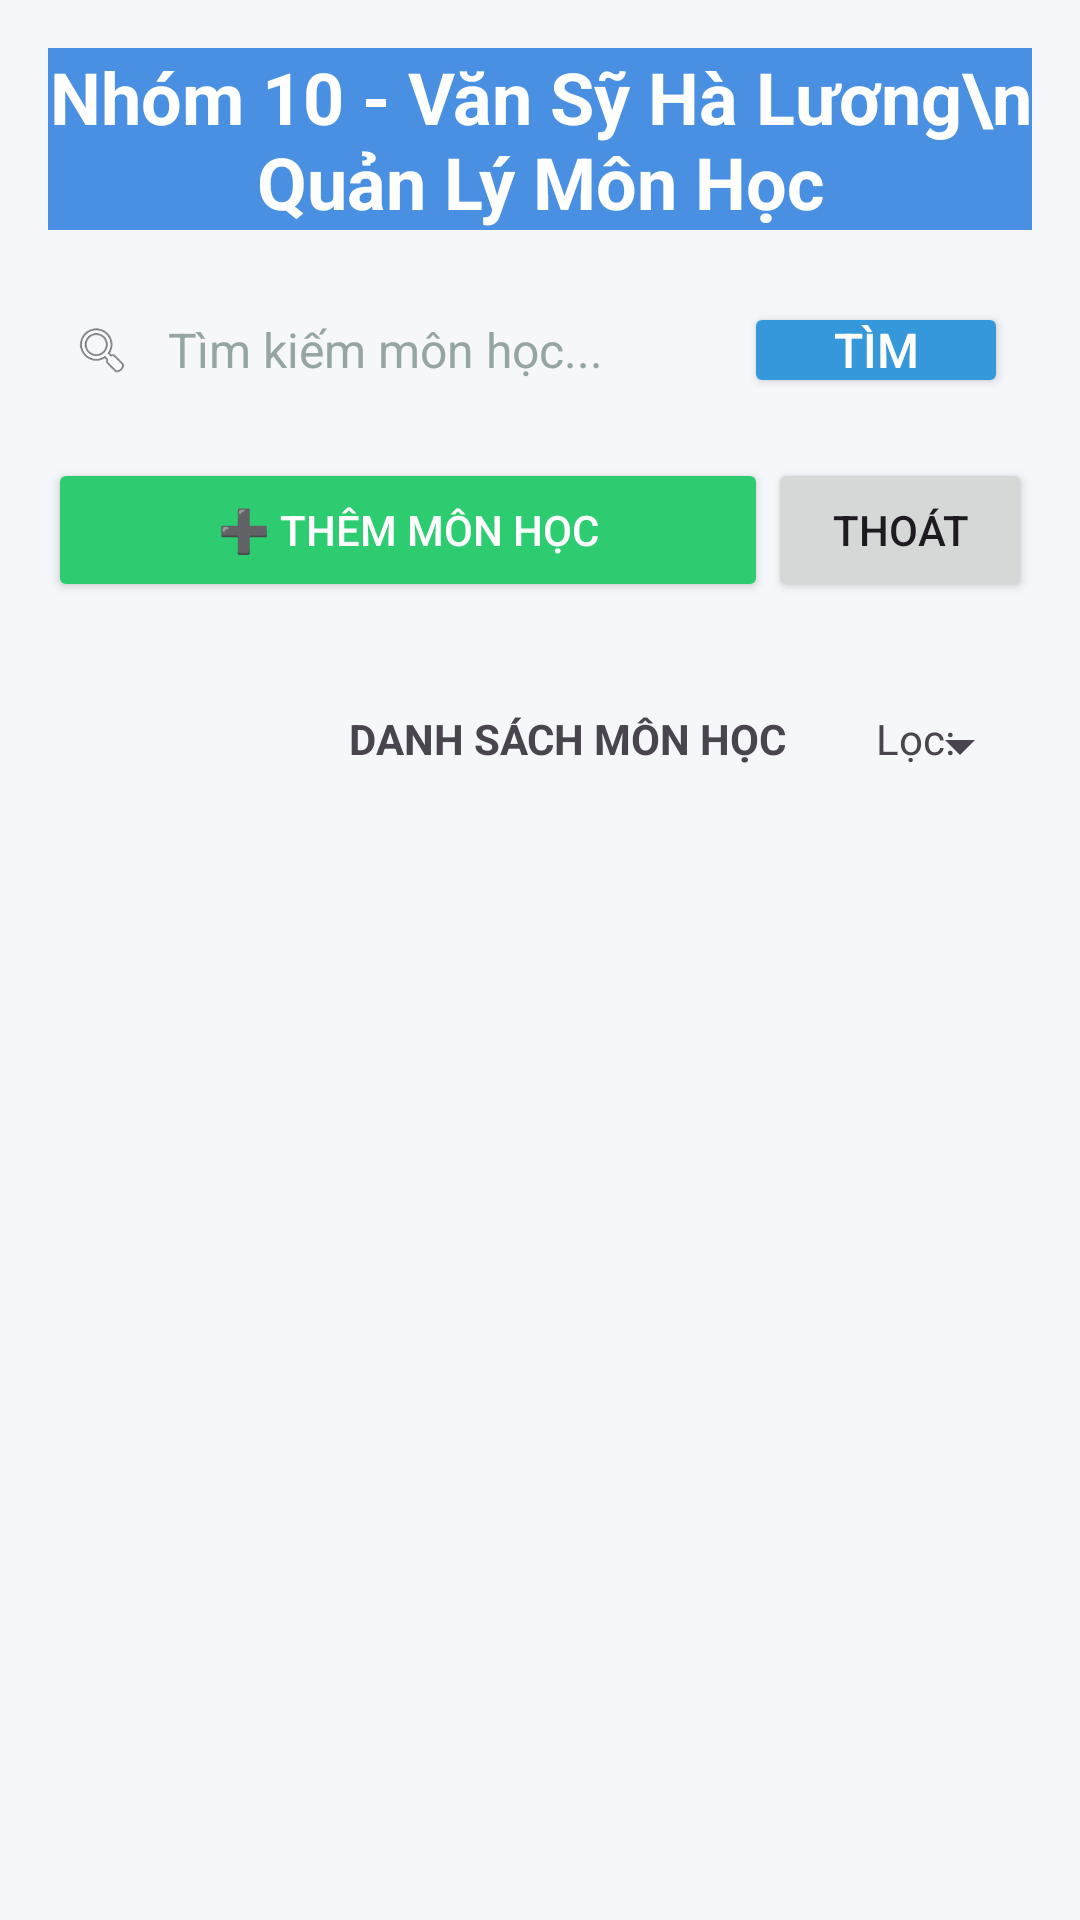

Produce the Android XML layout that renders to this screen, including the resource entries it uses.
<!-- AndroidManifest.xml: application theme Theme.Tuan1 -->
<!-- res/layout/activity_main_giua_ky.xml -->
<?xml version="1.0" encoding="utf-8"?>
<LinearLayout xmlns:android="http://schemas.android.com/apk/res/android"
    android:id="@+id/main"
    android:layout_width="match_parent"
    android:layout_height="match_parent"
    android:background="#F5F7FA"
    android:orientation="vertical"
    android:padding="16dp">

    <TextView
        android:layout_width="match_parent"
        android:layout_height="wrap_content"
        android:layout_marginBottom="16dp"
        android:background="#4A90E2"
        android:gravity="center"
        android:text="Nhóm 10 - Văn Sỹ Hà Lương\n Quản Lý Môn Học"
        android:textColor="#FFFFFF"
        android:textSize="24sp"
        android:textStyle="bold" />

    <LinearLayout
        android:id="@+id/llSearch"
        android:layout_width="match_parent"
        android:layout_height="48dp"
        android:layout_marginBottom="12dp"
        android:background="@drawable/bg_search"
        android:gravity="center_vertical"
        android:orientation="horizontal"
        android:padding="8dp">

        <ImageView
            android:layout_width="20dp"
            android:layout_height="20dp"
            android:layout_marginRight="8dp"
            android:src="@android:drawable/ic_menu_search" />

        <EditText
            android:id="@+id/edtSearch"
            android:layout_width="0dp"
            android:layout_height="match_parent"
            android:layout_weight="1"
            android:background="@android:color/transparent"
            android:hint="Tìm kiếm môn học..."
            android:padding="4dp"
            android:textColor="#2C3E50"
            android:textColorHint="#95A5A6"
            android:textSize="16sp" />

        <Button
            android:id="@+id/btnSearch"
            android:layout_width="wrap_content"
            android:layout_height="match_parent"
            android:layout_marginLeft="10dp"
            android:backgroundTint="#3498DB"
            android:gravity="center"
            android:padding="1dp"
            android:text="Tìm"
            android:textColor="#FFFFFF"
            android:textSize="16sp" />
    </LinearLayout>

    <LinearLayout
        android:id="@+id/llAdd"
        android:layout_width="match_parent"
        android:layout_height="wrap_content"
        android:layout_marginBottom="20dp"
        android:background="@android:color/white"
        android:elevation="6dp"
        android:orientation="vertical"
        android:padding="16dp"
        android:visibility="gone">

        <EditText
            android:id="@+id/edtMaMon"
            android:layout_width="match_parent"
            android:layout_height="wrap_content"
            android:hint="Mã môn học"
            android:padding="10dp" />

        <EditText
            android:id="@+id/edtTenMon"
            android:layout_width="match_parent"
            android:layout_height="wrap_content"
            android:layout_marginTop="10dp"
            android:hint="Tên môn học"
            android:padding="10dp" />

        <TextView
            android:layout_width="wrap_content"
            android:layout_height="wrap_content"
            android:layout_marginTop="12dp"
            android:layout_marginBottom="4dp"
            android:text="Số tín chỉ"
            android:textColor="#34495E"
            android:textSize="16sp"
            android:textStyle="bold" />

        <Spinner
            android:id="@+id/spTinChi"
            android:layout_width="match_parent"
            android:layout_height="wrap_content"
            android:layout_marginTop="10dp"
            android:padding="10dp" />

        <TextView
            android:layout_width="wrap_content"
            android:layout_height="wrap_content"
            android:layout_marginTop="12dp"
            android:layout_marginBottom="4dp"
            android:text="Ngày bắt đầu"
            android:textColor="#34495E"
            android:textSize="16sp"
            android:textStyle="bold" />

        <TextView
            android:id="@+id/tvNgayBatDau"
            android:layout_width="match_parent"
            android:layout_height="wrap_content"
            android:drawableEnd="@android:drawable/ic_menu_today"
            android:padding="10dp"
            android:text="29/11/2025" />

        <TextView
            android:layout_width="wrap_content"
            android:layout_height="wrap_content"
            android:layout_marginTop="12dp"
            android:layout_marginBottom="4dp"
            android:text="Ngày kết thúc"
            android:textColor="#34495E"
            android:textSize="16sp"
            android:textStyle="bold" />

        <TextView
            android:id="@+id/tvNgayKetThuc"
            android:layout_width="match_parent"
            android:layout_height="wrap_content"
            android:drawableEnd="@android:drawable/ic_menu_today"
            android:padding="10dp"
            android:text="29/11/2025" />

        <LinearLayout
            android:layout_width="match_parent"
            android:layout_height="wrap_content"
            android:layout_marginLeft="150dp"
            android:orientation="horizontal">

            <Button
                android:id="@+id/btnSave"
                android:layout_width="wrap_content"
                android:layout_height="wrap_content"
                android:backgroundTint="#3498DB"
                android:text="Lưu Môn Học"
                android:textColor="@android:color/white" />

            <Button
                android:id="@+id/btnHuyThem"
                android:layout_width="wrap_content"
                android:layout_height="wrap_content"
                android:text="Hủy" />
        </LinearLayout>
    </LinearLayout>

    <LinearLayout
        android:layout_width="match_parent"
        android:layout_height="wrap_content"
        android:orientation="horizontal">

        <Button
            android:id="@+id/btnAdd"
            android:layout_width="0dp"
            android:layout_height="wrap_content"
            android:layout_marginBottom="16dp"
            android:layout_weight="1"
            android:backgroundTint="#2ECC71"
            android:padding="10dp"
            android:text="➕ Thêm môn học"
            android:textColor="@android:color/white" />

        <Button
            android:id="@+id/btnExit"
            android:layout_width="wrap_content"
            android:layout_height="wrap_content"
            android:layout_gravity="end"
            android:text="Thoát" />
    </LinearLayout>

    <LinearLayout
        android:layout_width="match_parent"
        android:layout_height="wrap_content"
        android:layout_marginLeft="100dp"
        android:layout_marginTop="20dp"
        android:orientation="horizontal">

        <TextView
            android:layout_width="wrap_content"
            android:layout_height="wrap_content"
            android:gravity="center"
            android:text="DANH SÁCH MÔN HỌC"
            android:textStyle="bold" />

        <TextView
            android:layout_width="wrap_content"
            android:layout_height="wrap_content"
            android:layout_marginLeft="30dp"
            android:text="Lọc:" />

        <Spinner
            android:id="@+id/spLocMonHoc"
            android:layout_width="wrap_content"
            android:layout_height="wrap_content" />
    </LinearLayout>

    <ListView
        android:id="@+id/lvMonHoc"
        android:layout_width="match_parent"
        android:layout_height="0dp"
        android:layout_weight="1"
        android:divider="#BDC3C7"
        android:dividerHeight="1dp"
        android:padding="8dp" />
</LinearLayout>
<!-- resources referenced by this layout -->
<resources>
  <!-- drawable bg_search (drawable) -->
  <?xml version="1.0" encoding="utf-8"?>
  <selector xmlns:android="http://schemas.android.com/apk/res/android">
      <shape xmlns:android="http://schemas.android.com/apk/res/android"
          android:shape="rectangle">
  
          <solid android:color="#FFFFFF"/> 
  
          <corners android:radius="24dp"/> 
  
          <stroke android:width="1dp" android:color="#DCE1E3"/> 
  
      </shape>
  </selector>
  <style name="Theme.Tuan1" parent="Theme.Material3.DayNight.NoActionBar" />
</resources>
